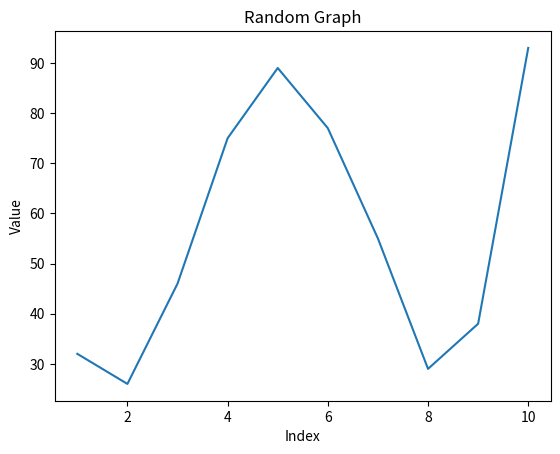

Write Python code to recreate this figure.
import numpy as np
import matplotlib.pyplot as plt

data = np.random.randint(1,100,11)
print(data)

plt.plot(range(1,11),data[:10])
plt.title("Random Graph")
plt.xlabel("Index")
plt.ylabel("Value")
plt.show()
